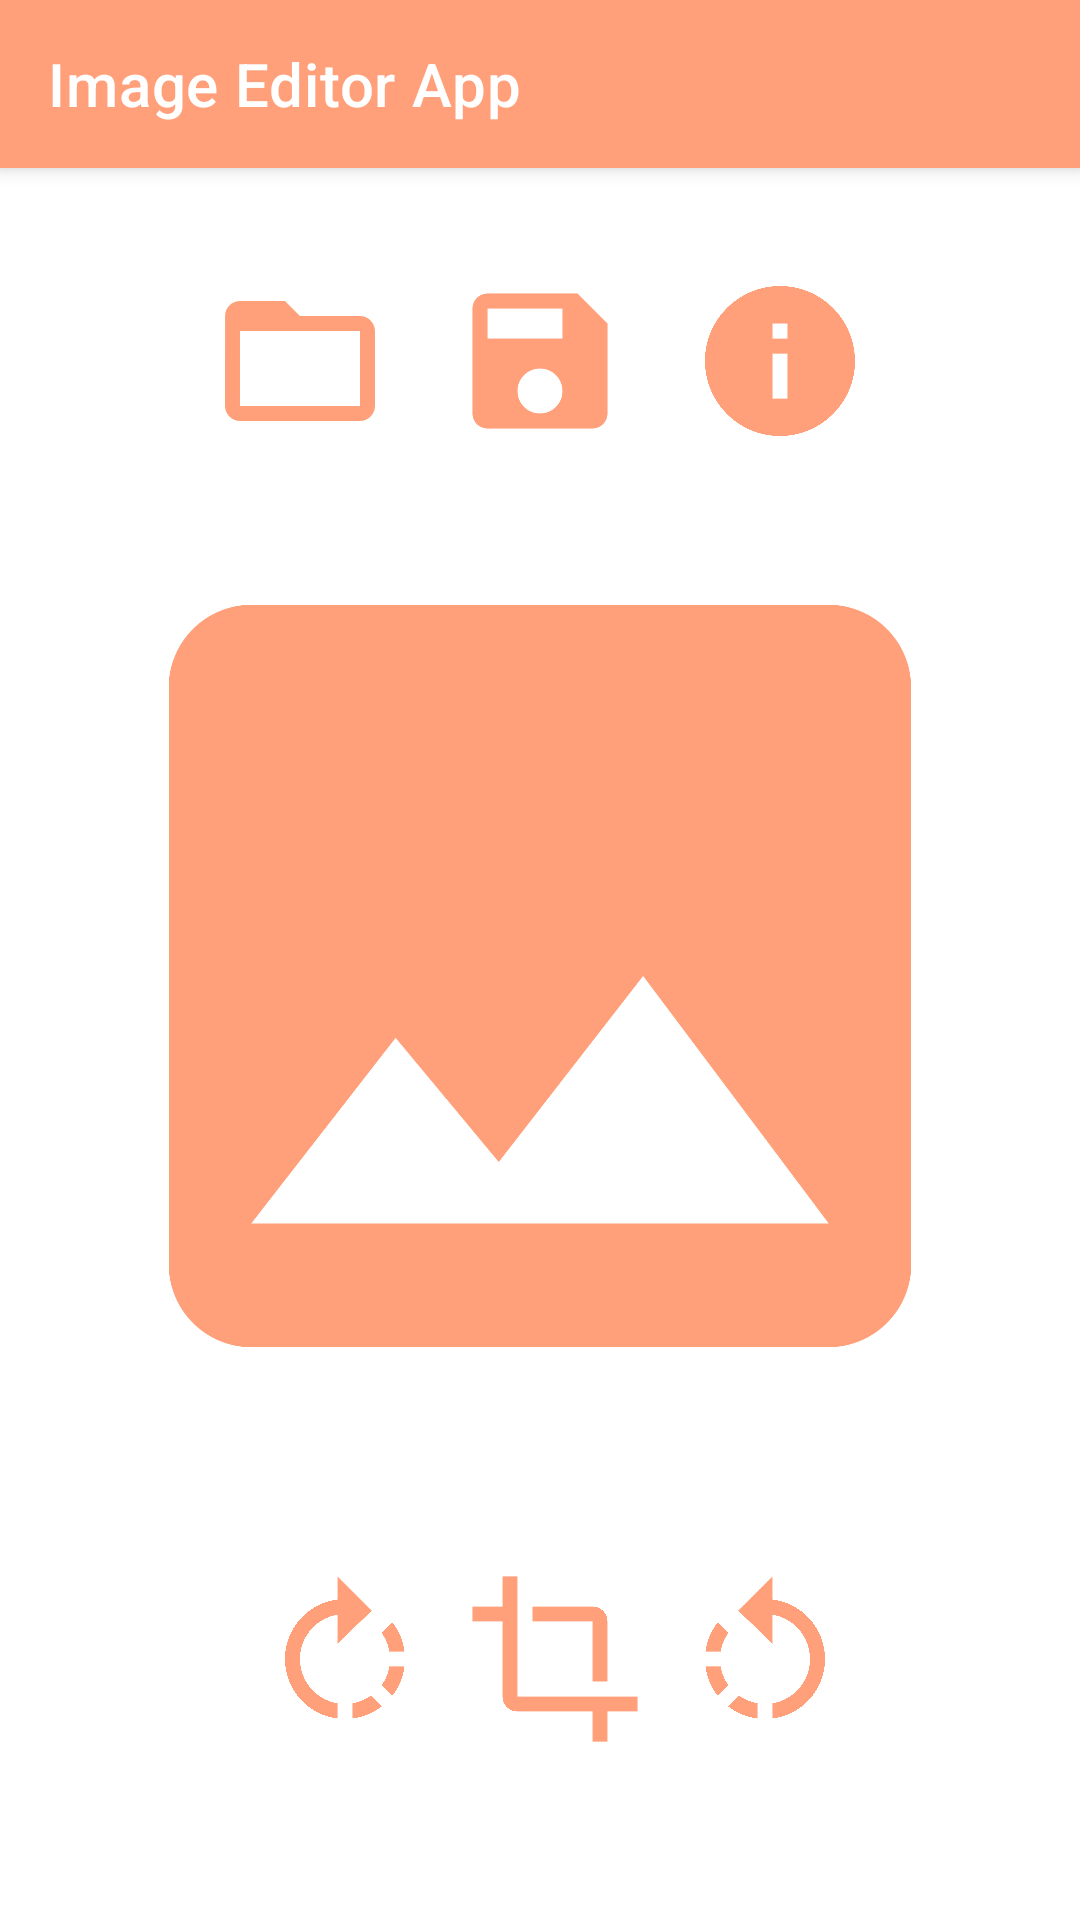

The Android layout XML behind this screen, and the referenced resources:
<!-- AndroidManifest.xml: activity theme Theme.ImageEditorApp.NoActionBar -->
<!-- res/layout/activity_main.xml -->
<?xml version="1.0" encoding="utf-8"?>
<androidx.coordinatorlayout.widget.CoordinatorLayout xmlns:android="http://schemas.android.com/apk/res/android"
    xmlns:app="http://schemas.android.com/apk/res-auto"
    xmlns:tools="http://schemas.android.com/tools"
    android:layout_width="match_parent"
    android:layout_height="match_parent"
    tools:context=".MainActivity">

    <com.google.android.material.appbar.AppBarLayout
        android:layout_width="match_parent"
        android:layout_height="wrap_content"
        android:theme="@style/Theme.ImageEditorApp.AppBarOverlay">

        <androidx.appcompat.widget.Toolbar
            android:id="@+id/toolbar"
            android:layout_width="match_parent"
            app:title="Image Editor App"
            app:titleTextColor="@color/white"
            android:layout_height="?attr/actionBarSize"
            android:background="?attr/colorPrimary"
            app:popupTheme="@style/Theme.ImageEditorApp.PopupOverlay" />

    </com.google.android.material.appbar.AppBarLayout>

    <include layout="@layout/content_main" />



</androidx.coordinatorlayout.widget.CoordinatorLayout>
<!-- res/layout/content_main.xml (included above) -->
<?xml version="1.0" encoding="utf-8"?>
<LinearLayout xmlns:android="http://schemas.android.com/apk/res/android"
    xmlns:app="http://schemas.android.com/apk/res-auto"
    xmlns:tools="http://schemas.android.com/tools"
    android:layout_width="match_parent"
    android:layout_height="match_parent"
    android:orientation="vertical"
    app:layout_behavior="@string/appbar_scrolling_view_behavior">

    <LinearLayout
        android:layout_width="match_parent"
        android:layout_gravity="center"
        android:gravity="center"
        android:weightSum="1"
        android:orientation="vertical"
        android:layout_height="match_parent">
        <LinearLayout
            android:layout_width="match_parent"
            android:layout_height="wrap_content"
            android:layout_gravity="center"
            android:gravity="center"
            android:orientation="horizontal">

            <ImageView
                android:id="@+id/img_open"
                android:layout_width="60dp"
                android:layout_height="60dp"
                android:src="@drawable/ic_baseline_folder_open_24" />
            <ImageView
                android:id="@+id/img_save"
                android:layout_width="60dp"
                android:layout_marginLeft="20dp"
                android:layout_height="60dp"
                android:src="@drawable/ic_baseline_save_24" />

            <ImageView
                android:id="@+id/img_info"
                android:layout_width="60dp"
                android:layout_marginLeft="20dp"
                android:layout_height="60dp"
                android:src="@drawable/ic_baseline_info_24" />
        </LinearLayout>
        
        <RelativeLayout
            android:layout_width="350dp"
            android:layout_height="350dp"
            android:layout_gravity="center_horizontal">

            <ImageView
                android:id="@+id/user_img"
                android:layout_width="match_parent"
                android:layout_height="match_parent"
                android:layout_margin="10dp"
                android:adjustViewBounds="true"
                android:background="@drawable/ic_baseline_image_24"
                android:padding="2dp"
                android:scaleType="centerCrop" />

            <ImageView
                android:id="@+id/img_delete"
                android:layout_width="60dp"
                android:layout_height="60dp"
                android:visibility="gone"
                android:layout_alignParentRight="true"
                android:padding="3dp"
                android:src="@drawable/delete_photo" />


        </RelativeLayout>
        <TextView
            android:id="@+id/tv_text"
            android:layout_width="match_parent"
            android:layout_height="wrap_content"
            android:textColor="#FF8502"
            android:layout_gravity="center"
            android:gravity="center"
            android:text="@string/pleaseclickforfullview"
            android:visibility="gone" />
        <LinearLayout
            android:layout_width="match_parent"
            android:layout_height="wrap_content"
            android:layout_weight="0.4"
            android:layout_gravity="center"
            android:gravity="center"
            android:orientation="horizontal">
            <ImageView
                android:id="@+id/img_horizontal"
                android:layout_gravity="center"
                android:gravity="center"
                android:src="@drawable/ic_baseline_rotate_right_24"
                android:layout_marginLeft="10dp"
                android:layout_width="60dp"
                android:layout_height="60dp"
                />
            <ImageView
                android:id="@+id/img_crop"
                android:layout_gravity="center"
                android:gravity="center"
                android:src="@drawable/ic_baseline_crop_24"
                android:layout_marginLeft="10dp"
                android:layout_width="60dp"
                android:layout_height="60dp"
                />

            <ImageView
                android:id="@+id/img_vertical"
                android:layout_gravity="center"
                android:gravity="center"
                android:src="@drawable/ic_baseline_rotate_left_24"
                android:layout_marginLeft="10dp"
                android:layout_width="60dp"
                android:layout_height="60dp"
                android:text="vertical" />


        </LinearLayout>




    </LinearLayout>





</LinearLayout>
<!-- resources referenced by this layout -->
<resources>
  <color name="white">#FFFFFFFF</color>
  <!-- drawable ic_baseline_crop_24 (drawable) -->
  <vector android:height="24dp" android:tint="#FFA07A"
      android:viewportHeight="24" android:viewportWidth="24"
      android:width="24dp" xmlns:android="http://schemas.android.com/apk/res/android">
      <path android:fillColor="@android:color/white" android:pathData="M17,15h2V7c0,-1.1 -0.9,-2 -2,-2H9v2h8v8zM7,17V1H5v4H1v2h4v10c0,1.1 0.9,2 2,2h10v4h2v-4h4v-2H7z"/>
  </vector>
  <!-- drawable ic_baseline_folder_open_24 (drawable) -->
  <vector android:height="24dp" android:tint="#FFA07A"
      android:viewportHeight="24" android:viewportWidth="24"
      android:width="24dp" xmlns:android="http://schemas.android.com/apk/res/android">
      <path android:fillColor="@android:color/white" android:pathData="M20,6h-8l-2,-2L4,4c-1.1,0 -1.99,0.9 -1.99,2L2,18c0,1.1 0.9,2 2,2h16c1.1,0 2,-0.9 2,-2L22,8c0,-1.1 -0.9,-2 -2,-2zM20,18L4,18L4,8h16v10z"/>
  </vector>
  <!-- drawable ic_baseline_image_24 (drawable) -->
  <vector android:height="24dp" android:tint="#FFA07A"
      android:viewportHeight="24" android:viewportWidth="24"
      android:width="24dp" xmlns:android="http://schemas.android.com/apk/res/android">
      <path android:fillColor="@android:color/white" android:pathData="M21,19V5c0,-1.1 -0.9,-2 -2,-2H5c-1.1,0 -2,0.9 -2,2v14c0,1.1 0.9,2 2,2h14c1.1,0 2,-0.9 2,-2zM8.5,13.5l2.5,3.01L14.5,12l4.5,6H5l3.5,-4.5z"/>
  </vector>
  <!-- drawable ic_baseline_info_24 (drawable) -->
  <vector android:height="24dp" android:tint="#FFA07A"
      android:viewportHeight="24" android:viewportWidth="24"
      android:width="24dp" xmlns:android="http://schemas.android.com/apk/res/android">
      <path android:fillColor="@android:color/white" android:pathData="M12,2C6.48,2 2,6.48 2,12s4.48,10 10,10 10,-4.48 10,-10S17.52,2 12,2zM13,17h-2v-6h2v6zM13,9h-2L11,7h2v2z"/>
  </vector>
  <!-- drawable ic_baseline_rotate_left_24 (drawable) -->
  <vector android:height="24dp" android:tint="#FFA07A"
      android:viewportHeight="24" android:viewportWidth="24"
      android:width="24dp" xmlns:android="http://schemas.android.com/apk/res/android">
      <path android:fillColor="@android:color/white" android:pathData="M7.11,8.53L5.7,7.11C4.8,8.27 4.24,9.61 4.07,11h2.02c0.14,-0.87 0.49,-1.72 1.02,-2.47zM6.09,13L4.07,13c0.17,1.39 0.72,2.73 1.62,3.89l1.41,-1.42c-0.52,-0.75 -0.87,-1.59 -1.01,-2.47zM7.1,18.32c1.16,0.9 2.51,1.44 3.9,1.61L11,17.9c-0.87,-0.15 -1.71,-0.49 -2.46,-1.03L7.1,18.32zM13,4.07L13,1L8.45,5.55 13,10L13,6.09c2.84,0.48 5,2.94 5,5.91s-2.16,5.43 -5,5.91v2.02c3.95,-0.49 7,-3.85 7,-7.93s-3.05,-7.44 -7,-7.93z"/>
  </vector>
  <!-- drawable ic_baseline_save_24 (drawable) -->
  <vector android:height="24dp" android:tint="#FFA07A"
      android:viewportHeight="24" android:viewportWidth="24"
      android:width="24dp" xmlns:android="http://schemas.android.com/apk/res/android">
      <path android:fillColor="@android:color/white" android:pathData="M17,3L5,3c-1.11,0 -2,0.9 -2,2v14c0,1.1 0.89,2 2,2h14c1.1,0 2,-0.9 2,-2L21,7l-4,-4zM12,19c-1.66,0 -3,-1.34 -3,-3s1.34,-3 3,-3 3,1.34 3,3 -1.34,3 -3,3zM15,9L5,9L5,5h10v4z"/>
  </vector>
  <string name="pleaseclickforfullview">* click on image for full view and zoom</string>
  <style name="Theme.ImageEditorApp.AppBarOverlay" parent="ThemeOverlay.AppCompat.Dark.ActionBar" />
  <style name="Theme.ImageEditorApp.PopupOverlay" parent="ThemeOverlay.AppCompat.Light" />
  <style name="Theme.ImageEditorApp.NoActionBar">
          <item name="windowActionBar">false</item>
          <item name="windowNoTitle">true</item>
      </style>
</resources>
